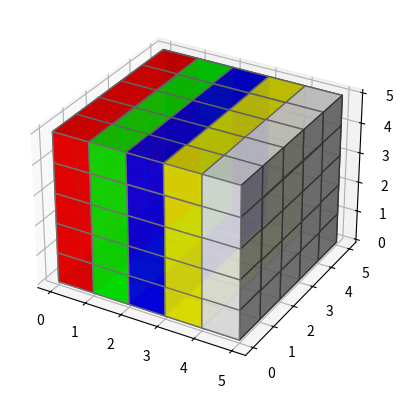

Source code (Python):
# Import libraries
import matplotlib.pyplot as plt
from mpl_toolkits.mplot3d import Axes3D
import numpy as np


# Create axis
axes = [5, 5, 5]

# Create Data
data = np.ones(axes, dtype=np.bool)

# Control Transparency
alpha = 0.9

# Control colour
colors = np.empty(axes + [4], dtype=np.float32)

colors[0] = [1, 0, 0, alpha] # red
colors[1] = [0, 1, 0, alpha] # green
colors[2] = [0, 0, 1, alpha] # blue
colors[3] = [1, 1, 0, alpha] # yellow
colors[4] = [1, 1, 1, alpha] # grey

# Plot figure
fig = plt.figure()
ax = fig.add_subplot(111, projection='3d')

# Voxels is used to customizations of
# the sizes, positions and colors.
ax.voxels(data, facecolors=colors, edgecolors='grey')
